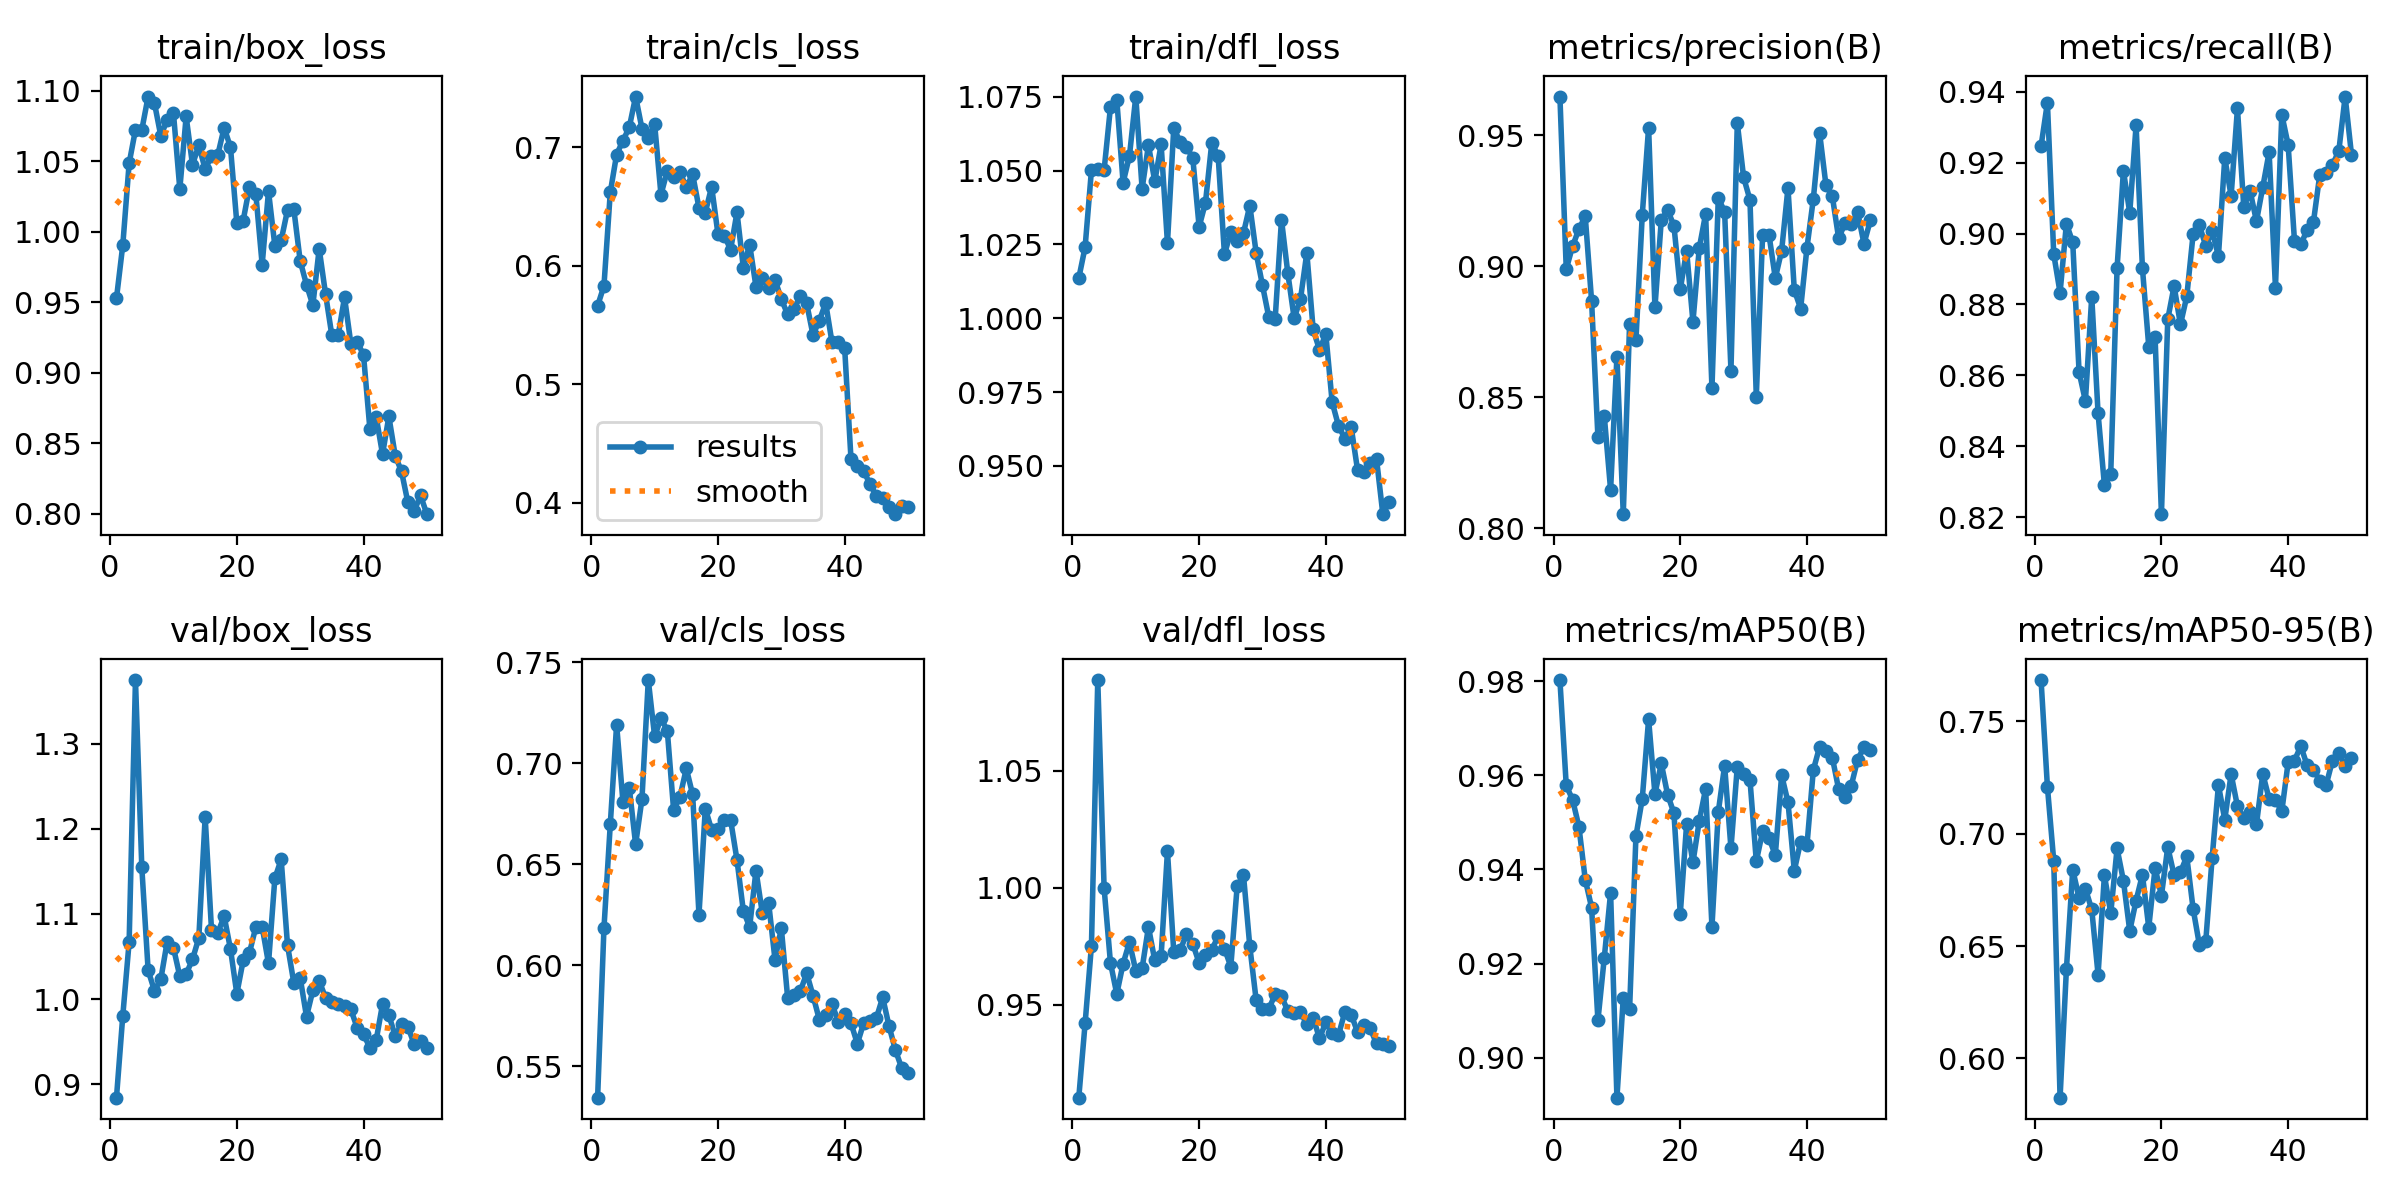

Values plotted in this chart, from the file beside it:
epoch, time, train/box_loss, train/cls_loss, train/dfl_loss, metrics/precision(B), metrics/recall(B), metrics/mAP50(B), metrics/mAP50-95(B), val/box_loss, val/cls_loss, val/dfl_loss, lr/pg0, lr/pg1, lr/pg2
1, 6.779, 0.9528, 0.5663, 1.014, 0.9647, 0.9247, 0.9802, 0.7684, 0.8842, 0.5344, 0.9104, 0.00027, 0.00027, 0.00027
2, 13.2, 0.9907, 0.5832, 1.024, 0.8988, 0.937, 0.9578, 0.721, 0.9805, 0.6182, 0.9421, 0.0005368, 0.0005368, 0.0005368
3, 19.36, 1.049, 0.6622, 1.05, 0.9076, 0.8942, 0.9548, 0.6879, 1.067, 0.6697, 0.9752, 0.0007926, 0.0007926, 0.0007926
4, 25.57, 1.072, 0.694, 1.051, 0.9141, 0.8833, 0.9491, 0.5825, 1.375, 0.7191, 1.089, 0.0007835, 0.0007835, 0.0007835
5, 31.74, 1.072, 0.7058, 1.05, 0.919, 0.9028, 0.9379, 0.6396, 1.155, 0.6807, 0.9999, 0.000767, 0.000767, 0.000767
6, 37.96, 1.096, 0.717, 1.071, 0.8867, 0.8975, 0.9319, 0.684, 1.034, 0.6878, 0.968, 0.0007505, 0.0007505, 0.0007505
7, 44.22, 1.091, 0.743, 1.074, 0.8347, 0.8609, 0.908, 0.6714, 1.01, 0.6598, 0.9547, 0.000734, 0.000734, 0.000734
8, 50.38, 1.068, 0.7159, 1.046, 0.8429, 0.8528, 0.9212, 0.6755, 1.023, 0.6822, 0.9677, 0.0007175, 0.0007175, 0.0007175
9, 56.27, 1.079, 0.7083, 1.055, 0.8145, 0.8822, 0.935, 0.6663, 1.067, 0.7411, 0.9768, 0.0007011, 0.0007011, 0.0007011
10, 62.5, 1.084, 0.7198, 1.075, 0.8654, 0.8493, 0.8915, 0.6373, 1.06, 0.7132, 0.9646, 0.0006846, 0.0006846, 0.0006846
11, 68.54, 1.03, 0.6602, 1.044, 0.8053, 0.829, 0.9127, 0.6815, 1.027, 0.7222, 0.9656, 0.0006681, 0.0006681, 0.0006681
12, 74.57, 1.082, 0.6802, 1.059, 0.878, 0.8323, 0.9103, 0.6646, 1.029, 0.7161, 0.9833, 0.0006516, 0.0006516, 0.0006516
13, 80.64, 1.048, 0.6748, 1.046, 0.8717, 0.8903, 0.9471, 0.6934, 1.046, 0.6767, 0.969, 0.0006351, 0.0006351, 0.0006351
14, 86.75, 1.061, 0.6792, 1.059, 0.9196, 0.9178, 0.955, 0.6791, 1.072, 0.6833, 0.9709, 0.0006186, 0.0006186, 0.0006186
15, 92.86, 1.044, 0.6665, 1.025, 0.9529, 0.9059, 0.9719, 0.6567, 1.214, 0.6974, 1.016, 0.0006021, 0.0006021, 0.0006021
16, 99.17, 1.054, 0.6774, 1.065, 0.8842, 0.9305, 0.956, 0.6703, 1.082, 0.6845, 0.9725, 0.0005856, 0.0005856, 0.0005856
17, 104.8, 1.055, 0.6489, 1.06, 0.9175, 0.8902, 0.9625, 0.6817, 1.078, 0.625, 0.9733, 0.0005691, 0.0005691, 0.0005691
18, 110.8, 1.074, 0.6451, 1.058, 0.9215, 0.8681, 0.9559, 0.6582, 1.097, 0.6775, 0.9802, 0.0005526, 0.0005526, 0.0005526
19, 116.8, 1.06, 0.6668, 1.054, 0.9153, 0.8707, 0.9519, 0.6847, 1.058, 0.6669, 0.9761, 0.0005361, 0.0005361, 0.0005361
20, 122.9, 1.006, 0.6268, 1.031, 0.8911, 0.8208, 0.9305, 0.6724, 1.006, 0.6675, 0.9679, 0.0005196, 0.0005196, 0.0005196
21, 129, 1.008, 0.6253, 1.039, 0.9058, 0.8759, 0.9496, 0.6941, 1.045, 0.6718, 0.9712, 0.0005031, 0.0005031, 0.0005031
22, 134.9, 1.032, 0.6138, 1.059, 0.8787, 0.8852, 0.9415, 0.6816, 1.054, 0.6718, 0.9736, 0.0004866, 0.0004866, 0.0004866
23, 141.1, 1.027, 0.6452, 1.055, 0.9069, 0.8744, 0.9503, 0.6828, 1.085, 0.6521, 0.9792, 0.0004701, 0.0004701, 0.0004701
24, 147.1, 0.9767, 0.5986, 1.022, 0.9199, 0.8823, 0.9571, 0.6899, 1.085, 0.6269, 0.974, 0.0004537, 0.0004537, 0.0004537
25, 153, 1.029, 0.618, 1.029, 0.8534, 0.8998, 0.9278, 0.6666, 1.042, 0.6189, 0.9664, 0.0004372, 0.0004372, 0.0004372
26, 159, 0.9902, 0.5825, 1.026, 0.9262, 0.9023, 0.9522, 0.6504, 1.142, 0.6468, 1.001, 0.0004207, 0.0004207, 0.0004207
27, 164.7, 0.994, 0.5896, 1.029, 0.9206, 0.8965, 0.962, 0.6522, 1.164, 0.6257, 1.005, 0.0004042, 0.0004042, 0.0004042
28, 170.5, 1.015, 0.5814, 1.038, 0.8601, 0.9008, 0.9445, 0.6891, 1.063, 0.6307, 0.975, 0.0003877, 0.0003877, 0.0003877
29, 176.4, 1.016, 0.5885, 1.022, 0.9546, 0.8937, 0.9618, 0.7216, 1.019, 0.6028, 0.9521, 0.0003712, 0.0003712, 0.0003712
30, 182.5, 0.9794, 0.5718, 1.011, 0.9338, 0.9214, 0.9604, 0.7063, 1.025, 0.6183, 0.9481, 0.0003547, 0.0003547, 0.0003547
31, 188.4, 0.9625, 0.5592, 1, 0.9253, 0.9106, 0.959, 0.7266, 0.9794, 0.5838, 0.9483, 0.0003382, 0.0003382, 0.0003382
32, 194.2, 0.948, 0.5634, 0.9997, 0.8501, 0.9353, 0.9418, 0.7122, 1.01, 0.5851, 0.9545, 0.0003217, 0.0003217, 0.0003217
33, 200.1, 0.988, 0.5746, 1.033, 0.9119, 0.9075, 0.9481, 0.707, 1.022, 0.5871, 0.9537, 0.0003052, 0.0003052, 0.0003052
34, 205.8, 0.956, 0.5684, 1.015, 0.912, 0.912, 0.9467, 0.7097, 1.001, 0.596, 0.9474, 0.0002887, 0.0002887, 0.0002887
35, 211.7, 0.9265, 0.5418, 1, 0.8954, 0.9035, 0.943, 0.7041, 0.9961, 0.5849, 0.9465, 0.0002722, 0.0002722, 0.0002722
36, 217.6, 0.9267, 0.5539, 1.006, 0.9059, 0.9132, 0.96, 0.7267, 0.9943, 0.573, 0.947, 0.0002557, 0.0002557, 0.0002557
37, 223.6, 0.9536, 0.5687, 1.022, 0.9298, 0.923, 0.9543, 0.7156, 0.9916, 0.5755, 0.9417, 0.0002392, 0.0002392, 0.0002392
38, 229.5, 0.9207, 0.5354, 0.9962, 0.8908, 0.8848, 0.9398, 0.7152, 0.9877, 0.5808, 0.9446, 0.0002227, 0.0002227, 0.0002227
39, 235.4, 0.9222, 0.5357, 0.9893, 0.8838, 0.9336, 0.9459, 0.7099, 0.9662, 0.5719, 0.9357, 0.0002063, 0.0002063, 0.0002063
40, 241.2, 0.9125, 0.5304, 0.9946, 0.9071, 0.9251, 0.9452, 0.7318, 0.9585, 0.576, 0.9426, 0.0001898, 0.0001898, 0.0001898
41, 263.8, 0.8604, 0.4367, 0.9716, 0.9256, 0.898, 0.9611, 0.7326, 0.943, 0.5713, 0.9381, 0.0001733, 0.0001733, 0.0001733
42, 269.4, 0.8688, 0.4313, 0.9636, 0.9507, 0.897, 0.9661, 0.739, 0.9518, 0.5611, 0.9371, 0.0001568, 0.0001568, 0.0001568
43, 275.1, 0.8424, 0.4269, 0.9593, 0.9308, 0.901, 0.9651, 0.7304, 0.9939, 0.5713, 0.9469, 0.0001403, 0.0001403, 0.0001403
44, 281.1, 0.8691, 0.4157, 0.9632, 0.9266, 0.9033, 0.9638, 0.7286, 0.9811, 0.5723, 0.9458, 0.0001238, 0.0001238, 0.0001238
45, 287.2, 0.8414, 0.406, 0.9488, 0.9106, 0.9167, 0.957, 0.7236, 0.9565, 0.5738, 0.9385, 0.0001073, 0.0001073, 0.0001073
46, 293, 0.8301, 0.4044, 0.948, 0.9163, 0.917, 0.9555, 0.7217, 0.9707, 0.5841, 0.9414, 9.0797e-05, 9.0797e-05, 9.0797e-05
47, 298.7, 0.8082, 0.3964, 0.9511, 0.9162, 0.9194, 0.9578, 0.7326, 0.9676, 0.5698, 0.94, 7.43036e-05, 7.43036e-05, 7.43036e-05
48, 304.6, 0.8022, 0.3905, 0.9524, 0.9205, 0.9233, 0.9634, 0.736, 0.9467, 0.558, 0.9335, 5.78102e-05, 5.78102e-05, 5.78102e-05
49, 310.6, 0.8131, 0.3974, 0.9337, 0.9085, 0.9387, 0.966, 0.7302, 0.9511, 0.549, 0.9335, 4.13168e-05, 4.13168e-05, 4.13168e-05
50, 316.6, 0.7999, 0.3963, 0.9378, 0.9174, 0.9223, 0.9654, 0.7336, 0.942, 0.5467, 0.9326, 2.48234e-05, 2.48234e-05, 2.48234e-05
